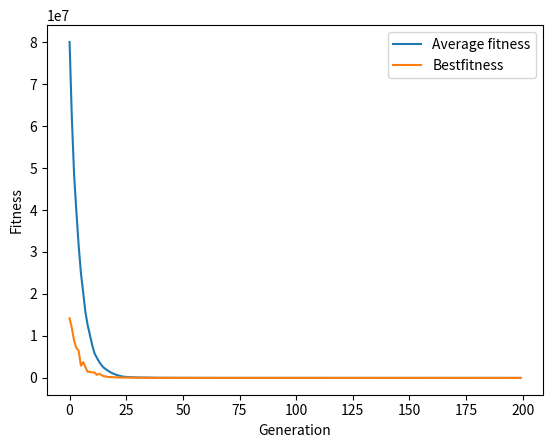

This figure's Python source:

import random
import copy
import matplotlib.pyplot as plt
import numpy as np
import math

#random. randint(0, 1)
#number of genes
N= 20
#population size
P= 500
G = 200
MUTRATE = 0.009
MUTSTEP = 2.00
#first worksheet, xi ranges from -5.12 to 5.12, in this one x ranges -10 to 10, how does
#this apply in the code, max and min is used in mutation, mutation step?
MIN = -10
MAX = 10



class individual:
    def __init__(self):
        self.gene = [0]*N
        self.fitness=0
 
#edit this part        
def test_function( ind ):
    a = 0
    b=0
    
    #said the loop can only start from 0, ask if it can start from 1, does d represent number of genes
    #ask if i can use a while loop, while i=2, the count of i increases, stops at 20
    #for i in range (d):
    #b = b + (2*(ind.gene[i+1])**2 - i*(ind.gene[(i+1)-1])**2)
       
    #a = (ind.gene[i]-1)^2
    #utility = a + b
    #utility=0
    #for i in range (N):
    #utility = utility + ind.gene[i]
    #while i == 2:
    for i in range (1,N):    
        b = b + (i*(2*ind.gene[i])**2 - (ind.gene[i-1]))**2
       
    a = a + ((ind.gene[0]-1)**2)
    utility = a + b
    return utility



population = []
#initializing population


#list of total fitness
def fits():
    for x in range(0, P):
        total_fit=[]
        for y in range(0,N):
            total_fit.append(random.uniform(MIN, MAX))
        newind = individual()
        newind.gene=total_fit.copy()
    
            # calculate the fitness using the test function
        # newind.fitness = sum(total_fit)
        newind.fitness = test_function(newind)
        population.append(newind)
    return total_fit
    
#for x in population:
    #print(x.gene)
    #print(x.fitness)
    #print("*************")
    
#append total fitness to plot  

#call the fitness function
fits()
#make functions
#selection func
offspring = []
def selection():
    #print(len(population))
    for i in range (0,P):
        parent1= random.randint(0, P-1)
        off1 = copy.deepcopy(population[parent1])
        parent2 = random.randint(0, P-1)
        off2 = copy.deepcopy(population[parent2])
        if off1.fitness < off2.fitness:
            offspring.append(off1)
        else:
            offspring.append(off2)
    return offspring

#crossover function
def crossover():
    toff1 = individual()
    toff2 = individual()
    temp = individual()
    for i in range (0, P, 2):
        toff1 = copy.deepcopy(offspring[i])
        toff2 = copy.deepcopy(offspring[i+1])
        temp = copy.deepcopy(offspring[i])
        crosspoint= random.randint(1,N)
        crosspoint2 = random.randint(crosspoint, N)
        for j in range(crosspoint, crosspoint2):
            toff1.gene[j] = toff2.gene[j]
            toff2.gene[j] = temp.gene[j]
        offspring[i] = copy.deepcopy(toff1)
        offspring[i+1]= copy.deepcopy(toff2)
    return offspring
        
#mutation func
#mutation function is edited too, we work with floats now do random.uniform
def mutation():
    for i in range (0, P):
        newind = individual()
        newind.gene=[]
        for j in range (0, N):
            gene = offspring[i].gene[j]
            mutprob = random.random()
            #print(mutprob)
            if mutprob < MUTRATE:
                alter = random.uniform(-MUTSTEP,MUTSTEP)
                gene = gene + alter
                if gene > MAX:
                    gene = MAX
                if gene < MIN:
                    gene = MIN
                #if(gene==1):
                    #gene = 0
                #else:
                    #gene = 1
            newind.gene.append(gene)
        newind.fitness = test_function(newind)
         #you must now append the new individual or overwite offspring       
        offspring[i]=copy.deepcopy(newind)
    return newind
    
#generation loop
#for each time the mutation loops runs and creates new mutations, the generation increases, so count?

Gen = [] #a list of the generation, to plot against the fitness of the generation
avrgen= []

for x in range(0, G):
    offspring = [] #added
    selection() #withing the loop, select new parents and create offsprings
    crossover()
    mutation()
    #fits()#fitness to calculate the fitness of each generation made within the loop
    bestfit = population[0].fitness
    for i in range(0, P):
        fitnessi = copy.deepcopy(population[i].fitness)
        #print(fitnessi)
        if fitnessi < bestfit:
            bestfit = fitnessi 
    #print(bestfit)     
    
    total = 0
    for i in range(P):
       total = (total + population[i].fitness)
    #print(f"avg: {total/P}")
    
    avrgen.append(total/ P)  
    Gen.append(bestfit)#append into the list
    population= offspring


    
print(f"Minimum bestfitness in the generations: {min(Gen)}")
print(f"Lowest average in the generations: {min(avrgen)}")
plt.plot(avrgen, label = "Average fitness")
plt.plot(Gen, label = "Bestfitness")
plt.xlabel('Generation')
plt.ylabel('Fitness')
plt.legend()
plt.show()
#print(len(Gen))   
#gen_fit=0
#for x in Gen:
    #gen_fit= gen_fit + x.fits
#print(y.fitness)   
#avg_total_fit = 0 
#for i in Gen:
    #avg_total_fit= avg_total_fit + i
    
#print(avg_total_fit/G)
#plot
#xpoints = np.Gen([])
#ypoints= np.total_fit[()]
#plt.plot(fitness(),x)
#plt.show()
      
#calc total fit 
#plot
#overwrite total fitness of pop


#generation loop: fitness against generation, should i create a limited generation? maybe
#ok so x is generation, for x in range(generation) run functions
#for each generations fitness plot against generation